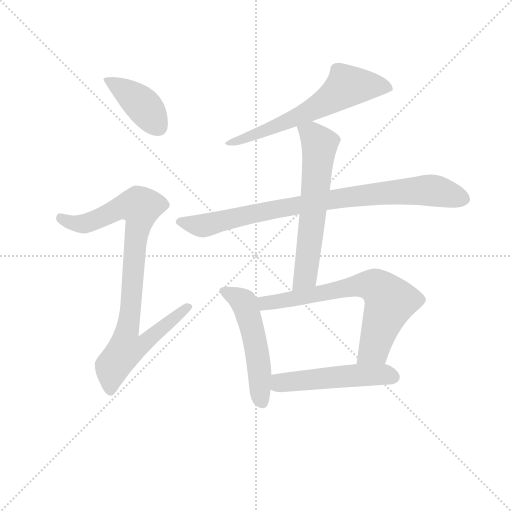
t = 0.00 s
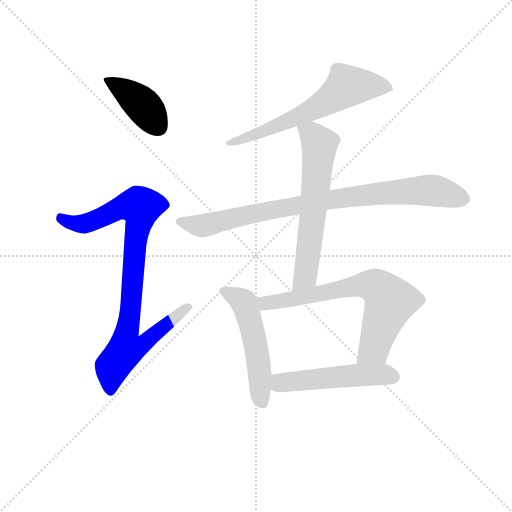
t = 1.32 s
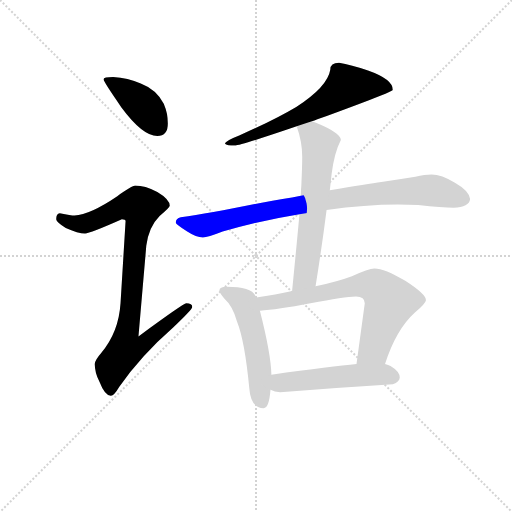
t = 2.64 s
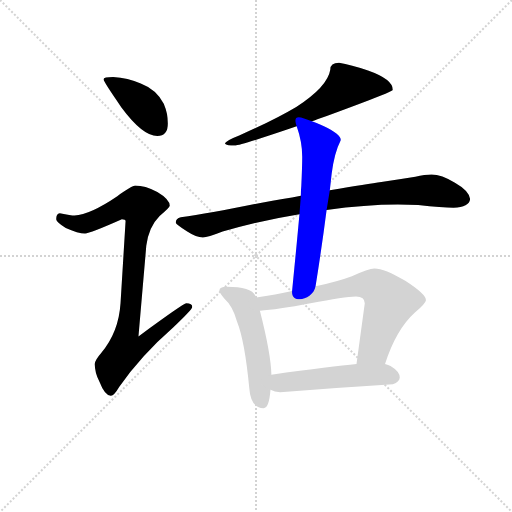
t = 3.96 s
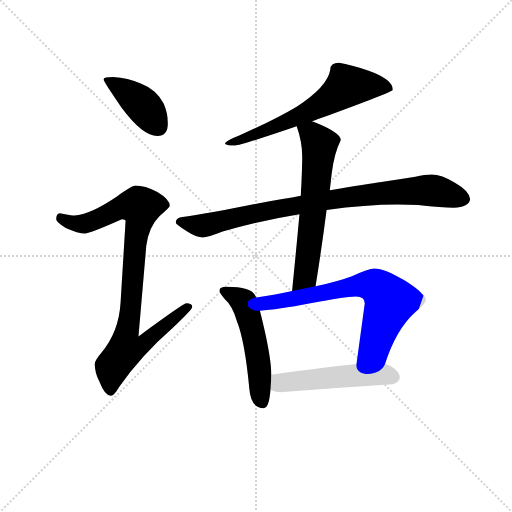
t = 5.28 s
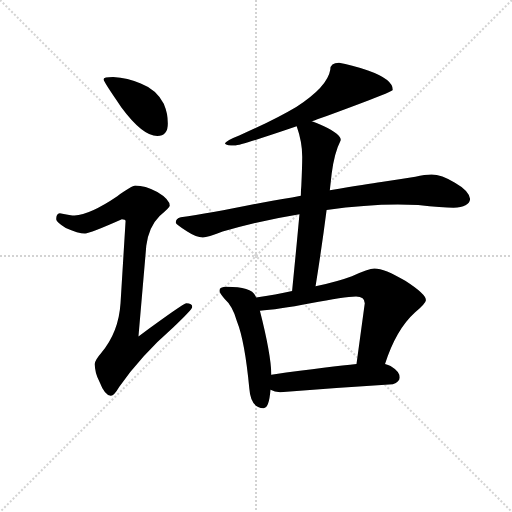
t = 6.60 s

The animated SVG that drew these frames (rendered in a browser with its animation timeline set to each time). Animation: 8 CSS @keyframes rules; one cycle of 6.60 s.

<svg version="1.1" viewBox="0 0 1024 1024" xmlns="http://www.w3.org/2000/svg">
  <g stroke="lightgray" stroke-dasharray="1,1" stroke-width="1" transform="scale(4, 4)">
    <line x1="0" y1="0" x2="256" y2="256"></line>
    <line x1="256" y1="0" x2="0" y2="256"></line>
    <line x1="128" y1="0" x2="128" y2="256"></line>
    <line x1="0" y1="128" x2="256" y2="128"></line>
  </g>
<g transform="scale(0.92, -0.92) translate(60, -900)">
   <style type="text/css">
    @keyframes keyframes0 {
      from {
       stroke: blue;
       stroke-dashoffset: 412;
       stroke-width: 128;
       }
       57% {
       animation-timing-function: step-end;
       stroke: blue;
       stroke-dashoffset: 0;
       stroke-width: 128;
       }
       to {
       stroke: black;
       stroke-width: 1024;
       }
       }
       #make-me-a-hanzi-animation-0 {
         animation: keyframes0 0.585286s both;
         animation-delay: 0.000000s;
         animation-timing-function: linear;
       }
    @keyframes keyframes1 {
      from {
       stroke: blue;
       stroke-dashoffset: 919;
       stroke-width: 128;
       }
       75% {
       animation-timing-function: step-end;
       stroke: blue;
       stroke-dashoffset: 0;
       stroke-width: 128;
       }
       to {
       stroke: black;
       stroke-width: 1024;
       }
       }
       #make-me-a-hanzi-animation-1 {
         animation: keyframes1 0.997884s both;
         animation-delay: 0.585286s;
         animation-timing-function: linear;
       }
    @keyframes keyframes2 {
      from {
       stroke: blue;
       stroke-dashoffset: 644;
       stroke-width: 128;
       }
       68% {
       animation-timing-function: step-end;
       stroke: blue;
       stroke-dashoffset: 0;
       stroke-width: 128;
       }
       to {
       stroke: black;
       stroke-width: 1024;
       }
       }
       #make-me-a-hanzi-animation-2 {
         animation: keyframes2 0.774089s both;
         animation-delay: 1.583171s;
         animation-timing-function: linear;
       }
    @keyframes keyframes3 {
      from {
       stroke: blue;
       stroke-dashoffset: 885;
       stroke-width: 128;
       }
       74% {
       animation-timing-function: step-end;
       stroke: blue;
       stroke-dashoffset: 0;
       stroke-width: 128;
       }
       to {
       stroke: black;
       stroke-width: 1024;
       }
       }
       #make-me-a-hanzi-animation-3 {
         animation: keyframes3 0.970215s both;
         animation-delay: 2.357259s;
         animation-timing-function: linear;
       }
    @keyframes keyframes4 {
      from {
       stroke: blue;
       stroke-dashoffset: 632;
       stroke-width: 128;
       }
       67% {
       animation-timing-function: step-end;
       stroke: blue;
       stroke-dashoffset: 0;
       stroke-width: 128;
       }
       to {
       stroke: black;
       stroke-width: 1024;
       }
       }
       #make-me-a-hanzi-animation-4 {
         animation: keyframes4 0.764323s both;
         animation-delay: 3.327474s;
         animation-timing-function: linear;
       }
    @keyframes keyframes5 {
      from {
       stroke: blue;
       stroke-dashoffset: 529;
       stroke-width: 128;
       }
       63% {
       animation-timing-function: step-end;
       stroke: blue;
       stroke-dashoffset: 0;
       stroke-width: 128;
       }
       to {
       stroke: black;
       stroke-width: 1024;
       }
       }
       #make-me-a-hanzi-animation-5 {
         animation: keyframes5 0.680501s both;
         animation-delay: 4.091797s;
         animation-timing-function: linear;
       }
    @keyframes keyframes6 {
      from {
       stroke: blue;
       stroke-dashoffset: 708;
       stroke-width: 128;
       }
       70% {
       animation-timing-function: step-end;
       stroke: blue;
       stroke-dashoffset: 0;
       stroke-width: 128;
       }
       to {
       stroke: black;
       stroke-width: 1024;
       }
       }
       #make-me-a-hanzi-animation-6 {
         animation: keyframes6 0.826172s both;
         animation-delay: 4.772298s;
         animation-timing-function: linear;
       }
    @keyframes keyframes7 {
      from {
       stroke: blue;
       stroke-dashoffset: 520;
       stroke-width: 128;
       }
       63% {
       animation-timing-function: step-end;
       stroke: blue;
       stroke-dashoffset: 0;
       stroke-width: 128;
       }
       to {
       stroke: black;
       stroke-width: 1024;
       }
       }
       #make-me-a-hanzi-animation-7 {
         animation: keyframes7 0.673177s both;
         animation-delay: 5.598470s;
         animation-timing-function: linear;
       }
</style>
<path d="M 186.0 732.5 Q 165.0 732.5 165.0 727.5 Q 165.0 722.5 204.0 666.5 Q 250.0 604.5 282.0 604.5 Q 305.0 604.5 305.0 631.5 Q 305.0 653.5 296.0 674.5 Q 280.0 705.5 246.0 718.5 Q 218.0 730.5 186.0 732.5 Z" fill="lightgray"></path> 
<path d="M 234.0 496.5 Q 227.0 496.5 195.0 473.5 Q 136.0 433.5 102.0 431.5 Q 95.0 431.5 70.0 436.5 Q 62.0 435.5 62.0 423.5 Q 62.0 417.5 83.0 404.5 Q 110.0 392.5 125.0 392.5 Q 135.0 392.5 205.0 423.5 Q 213.0 423.5 213.0 419.5 L 202.0 240.5 Q 198.0 177.5 160.0 132.5 Q 146.0 116.5 146.0 108.5 Q 146.0 89.5 156.0 70.5 Q 168.0 39.5 181.0 39.5 Q 188.0 39.5 199.0 58.5 Q 246.0 126.5 317.0 188.5 Q 358.0 227.5 358.0 232.5 Q 358.0 240.5 345.0 240.5 Q 339.0 240.5 241.0 168.5 L 258.0 365.5 Q 263.0 406.5 287.0 430.5 Q 309.0 448.5 309.0 452.5 Q 309.0 466.5 282.0 482.5 Q 255.0 496.5 234.0 496.5 Z" fill="lightgray"></path> 
<path d="M 677.0 763.5 Q 658.0 763.5 658.0 748.5 Q 652.0 711.5 584.0 667.5 Q 537.0 639.5 460.0 605.5 Q 429.0 593.5 429.0 587.5 Q 433.0 583.5 450.0 583.5 Q 465.0 584.5 585.0 625.5 L 618.0 636.5 Q 623.0 637.5 630.0 640.5 Q 794.0 700.5 794.0 704.5 Q 794.0 727.5 740.0 746.5 Q 703.0 759.5 677.0 763.5 Z" fill="lightgray"></path> 
<path d="M 594.0 474.5 Q 557.0 467.5 509.0 459.5 Q 397.0 436.5 333.0 427.5 Q 322.0 424.5 322.0 415.5 Q 323.0 411.5 347.0 396.5 Q 367.0 383.5 381.0 383.5 Q 391.0 383.5 424.0 396.5 Q 499.0 419.5 591.0 434.5 L 650.0 443.5 Q 734.0 455.5 805.0 455.5 L 849.0 454.5 Q 902.0 448.5 926.0 448.5 Q 960.0 449.5 962.0 467.5 Q 959.0 485.5 929.0 502.5 Q 900.0 520.5 878.0 520.5 Q 864.0 520.5 843.0 515.5 Q 807.0 509.5 769.0 504.5 Q 741.0 500.5 657.0 486.5 L 594.0 474.5 Z" fill="lightgray"></path> 
<path d="M 585.0 625.5 Q 597.0 591.5 597.0 559.5 Q 597.0 539.5 595.0 495.5 Q 594.0 486.5 594.0 474.5 L 591.0 434.5 Q 585.0 368.5 575.0 267.5 C 572.0 237.5 621.0 247.5 626.0 277.5 Q 640.0 365.5 650.0 443.5 L 657.0 486.5 L 661.0 522.5 Q 667.0 568.5 681.0 595.5 Q 681.0 608.5 642.0 626.5 Q 630.0 632.5 618.0 636.5 C 590.0 647.5 576.0 652.5 585.0 625.5 Z" fill="lightgray"></path> 
<path d="M 497.0 253.5 Q 491.0 267.5 475.0 271.5 Q 459.0 276.5 433.0 276.5 Q 417.0 276.5 417.0 268.5 Q 417.0 263.5 428.0 250.5 Q 446.0 234.5 455.0 201.5 Q 472.0 159.5 482.0 55.5 Q 485.0 13.5 513.0 12.5 Q 525.0 12.5 528.0 52.5 L 530.0 85.5 Q 529.0 130.5 505.0 224.5 L 497.0 253.5 Z" fill="lightgray"></path> 
<path d="M 575.0 267.5 Q 540.0 259.5 497.0 253.5 C 467.0 249.5 475.0 222.5 505.0 224.5 Q 542.0 226.5 615.0 240.5 Q 689.0 255.5 714.0 255.5 Q 733.0 255.5 733.0 240.5 L 715.0 108.5 C 711.0 78.5 767.0 80.5 777.0 108.5 Q 801.0 183.5 842.0 220.5 Q 866.0 241.5 866.0 247.5 Q 866.0 260.5 821.0 289.5 Q 776.0 316.5 754.0 316.5 Q 741.0 316.5 705.0 299.5 Q 676.0 288.5 626.0 277.5 L 575.0 267.5 Z" fill="lightgray"></path> 
<path d="M 528.0 52.5 Q 537.0 47.5 549.0 47.5 Q 669.0 56.5 794.0 64.5 Q 809.0 70.5 809.0 79.5 Q 809.0 92.5 789.0 104.5 Q 784.0 106.5 777.0 108.5 L 715.0 108.5 Q 664.0 103.5 530.0 85.5 C 500.0 81.5 500.0 63.5 528.0 52.5 Z" fill="lightgray"></path> 
      <clipPath id="make-me-a-hanzi-clip-0">
      <path d="M 186.0 732.5 Q 165.0 732.5 165.0 727.5 Q 165.0 722.5 204.0 666.5 Q 250.0 604.5 282.0 604.5 Q 305.0 604.5 305.0 631.5 Q 305.0 653.5 296.0 674.5 Q 280.0 705.5 246.0 718.5 Q 218.0 730.5 186.0 732.5 Z" fill="lightgray"></path>
      </clipPath>
      <path clip-path="url(#make-me-a-hanzi-clip-0)" d="M 169.0 726.5 L 244.0 677.5 L 284.0 624.5 " fill="none" id="make-me-a-hanzi-animation-0" stroke-dasharray="284 568" stroke-linecap="round"></path>

      <clipPath id="make-me-a-hanzi-clip-1">
      <path d="M 234.0 496.5 Q 227.0 496.5 195.0 473.5 Q 136.0 433.5 102.0 431.5 Q 95.0 431.5 70.0 436.5 Q 62.0 435.5 62.0 423.5 Q 62.0 417.5 83.0 404.5 Q 110.0 392.5 125.0 392.5 Q 135.0 392.5 205.0 423.5 Q 213.0 423.5 213.0 419.5 L 202.0 240.5 Q 198.0 177.5 160.0 132.5 Q 146.0 116.5 146.0 108.5 Q 146.0 89.5 156.0 70.5 Q 168.0 39.5 181.0 39.5 Q 188.0 39.5 199.0 58.5 Q 246.0 126.5 317.0 188.5 Q 358.0 227.5 358.0 232.5 Q 358.0 240.5 345.0 240.5 Q 339.0 240.5 241.0 168.5 L 258.0 365.5 Q 263.0 406.5 287.0 430.5 Q 309.0 448.5 309.0 452.5 Q 309.0 466.5 282.0 482.5 Q 255.0 496.5 234.0 496.5 Z" fill="lightgray"></path>
      </clipPath>
      <path clip-path="url(#make-me-a-hanzi-clip-1)" d="M 73.0 425.5 L 97.0 414.5 L 128.0 414.5 L 200.0 448.5 L 245.0 450.5 L 216.0 178.5 L 254.0 175.5 L 261.0 161.5 L 249.0 149.5 L 212.0 138.5 L 185.0 103.5 L 180.0 49.5 " fill="none" id="make-me-a-hanzi-animation-1" stroke-dasharray="791 1582" stroke-linecap="round"></path>

      <clipPath id="make-me-a-hanzi-clip-2">
      <path d="M 677.0 763.5 Q 658.0 763.5 658.0 748.5 Q 652.0 711.5 584.0 667.5 Q 537.0 639.5 460.0 605.5 Q 429.0 593.5 429.0 587.5 Q 433.0 583.5 450.0 583.5 Q 465.0 584.5 585.0 625.5 L 618.0 636.5 Q 623.0 637.5 630.0 640.5 Q 794.0 700.5 794.0 704.5 Q 794.0 727.5 740.0 746.5 Q 703.0 759.5 677.0 763.5 Z" fill="lightgray"></path>
      </clipPath>
      <path clip-path="url(#make-me-a-hanzi-clip-2)" d="M 790.0 708.5 L 756.0 714.5 L 693.0 711.5 L 634.0 668.5 L 595.0 649.5 L 544.0 625.5 L 433.0 587.5 " fill="none" id="make-me-a-hanzi-animation-2" stroke-dasharray="516 1032" stroke-linecap="round"></path>

      <clipPath id="make-me-a-hanzi-clip-3">
      <path d="M 594.0 474.5 Q 557.0 467.5 509.0 459.5 Q 397.0 436.5 333.0 427.5 Q 322.0 424.5 322.0 415.5 Q 323.0 411.5 347.0 396.5 Q 367.0 383.5 381.0 383.5 Q 391.0 383.5 424.0 396.5 Q 499.0 419.5 591.0 434.5 L 650.0 443.5 Q 734.0 455.5 805.0 455.5 L 849.0 454.5 Q 902.0 448.5 926.0 448.5 Q 960.0 449.5 962.0 467.5 Q 959.0 485.5 929.0 502.5 Q 900.0 520.5 878.0 520.5 Q 864.0 520.5 843.0 515.5 Q 807.0 509.5 769.0 504.5 Q 741.0 500.5 657.0 486.5 L 594.0 474.5 Z" fill="lightgray"></path>
      </clipPath>
      <path clip-path="url(#make-me-a-hanzi-clip-3)" d="M 330.0 416.5 L 390.0 410.5 L 504.0 439.5 L 617.0 459.5 L 810.0 483.5 L 887.0 485.5 L 949.0 467.5 " fill="none" id="make-me-a-hanzi-animation-3" stroke-dasharray="757 1514" stroke-linecap="round"></path>

      <clipPath id="make-me-a-hanzi-clip-4">
      <path d="M 585.0 625.5 Q 597.0 591.5 597.0 559.5 Q 597.0 539.5 595.0 495.5 Q 594.0 486.5 594.0 474.5 L 591.0 434.5 Q 585.0 368.5 575.0 267.5 C 572.0 237.5 621.0 247.5 626.0 277.5 Q 640.0 365.5 650.0 443.5 L 657.0 486.5 L 661.0 522.5 Q 667.0 568.5 681.0 595.5 Q 681.0 608.5 642.0 626.5 Q 630.0 632.5 618.0 636.5 C 590.0 647.5 576.0 652.5 585.0 625.5 Z" fill="lightgray"></path>
      </clipPath>
      <path clip-path="url(#make-me-a-hanzi-clip-4)" d="M 593.0 620.5 L 618.0 608.5 L 634.0 588.5 L 634.0 573.5 L 605.0 305.5 L 580.0 276.5 " fill="none" id="make-me-a-hanzi-animation-4" stroke-dasharray="504 1008" stroke-linecap="round"></path>

      <clipPath id="make-me-a-hanzi-clip-5">
      <path d="M 497.0 253.5 Q 491.0 267.5 475.0 271.5 Q 459.0 276.5 433.0 276.5 Q 417.0 276.5 417.0 268.5 Q 417.0 263.5 428.0 250.5 Q 446.0 234.5 455.0 201.5 Q 472.0 159.5 482.0 55.5 Q 485.0 13.5 513.0 12.5 Q 525.0 12.5 528.0 52.5 L 530.0 85.5 Q 529.0 130.5 505.0 224.5 L 497.0 253.5 Z" fill="lightgray"></path>
      </clipPath>
      <path clip-path="url(#make-me-a-hanzi-clip-5)" d="M 425.0 267.5 L 470.0 242.5 L 477.0 224.5 L 498.0 138.5 L 510.0 25.5 " fill="none" id="make-me-a-hanzi-animation-5" stroke-dasharray="401 802" stroke-linecap="round"></path>

      <clipPath id="make-me-a-hanzi-clip-6">
      <path d="M 575.0 267.5 Q 540.0 259.5 497.0 253.5 C 467.0 249.5 475.0 222.5 505.0 224.5 Q 542.0 226.5 615.0 240.5 Q 689.0 255.5 714.0 255.5 Q 733.0 255.5 733.0 240.5 L 715.0 108.5 C 711.0 78.5 767.0 80.5 777.0 108.5 Q 801.0 183.5 842.0 220.5 Q 866.0 241.5 866.0 247.5 Q 866.0 260.5 821.0 289.5 Q 776.0 316.5 754.0 316.5 Q 741.0 316.5 705.0 299.5 Q 676.0 288.5 626.0 277.5 L 575.0 267.5 Z" fill="lightgray"></path>
      </clipPath>
      <path clip-path="url(#make-me-a-hanzi-clip-6)" d="M 506.0 248.5 L 516.0 240.5 L 724.0 280.5 L 759.0 276.5 L 788.0 243.5 L 752.0 140.5 L 723.0 114.5 " fill="none" id="make-me-a-hanzi-animation-6" stroke-dasharray="580 1160" stroke-linecap="round"></path>

      <clipPath id="make-me-a-hanzi-clip-7">
      <path d="M 528.0 52.5 Q 537.0 47.5 549.0 47.5 Q 669.0 56.5 794.0 64.5 Q 809.0 70.5 809.0 79.5 Q 809.0 92.5 789.0 104.5 Q 784.0 106.5 777.0 108.5 L 715.0 108.5 Q 664.0 103.5 530.0 85.5 C 500.0 81.5 500.0 63.5 528.0 52.5 Z" fill="lightgray"></path>
      </clipPath>
      <path clip-path="url(#make-me-a-hanzi-clip-7)" d="M 536.0 57.5 L 565.0 70.5 L 668.0 80.5 L 754.0 85.5 L 796.0 80.5 " fill="none" id="make-me-a-hanzi-animation-7" stroke-dasharray="392 784" stroke-linecap="round"></path>

</g>
</svg>
